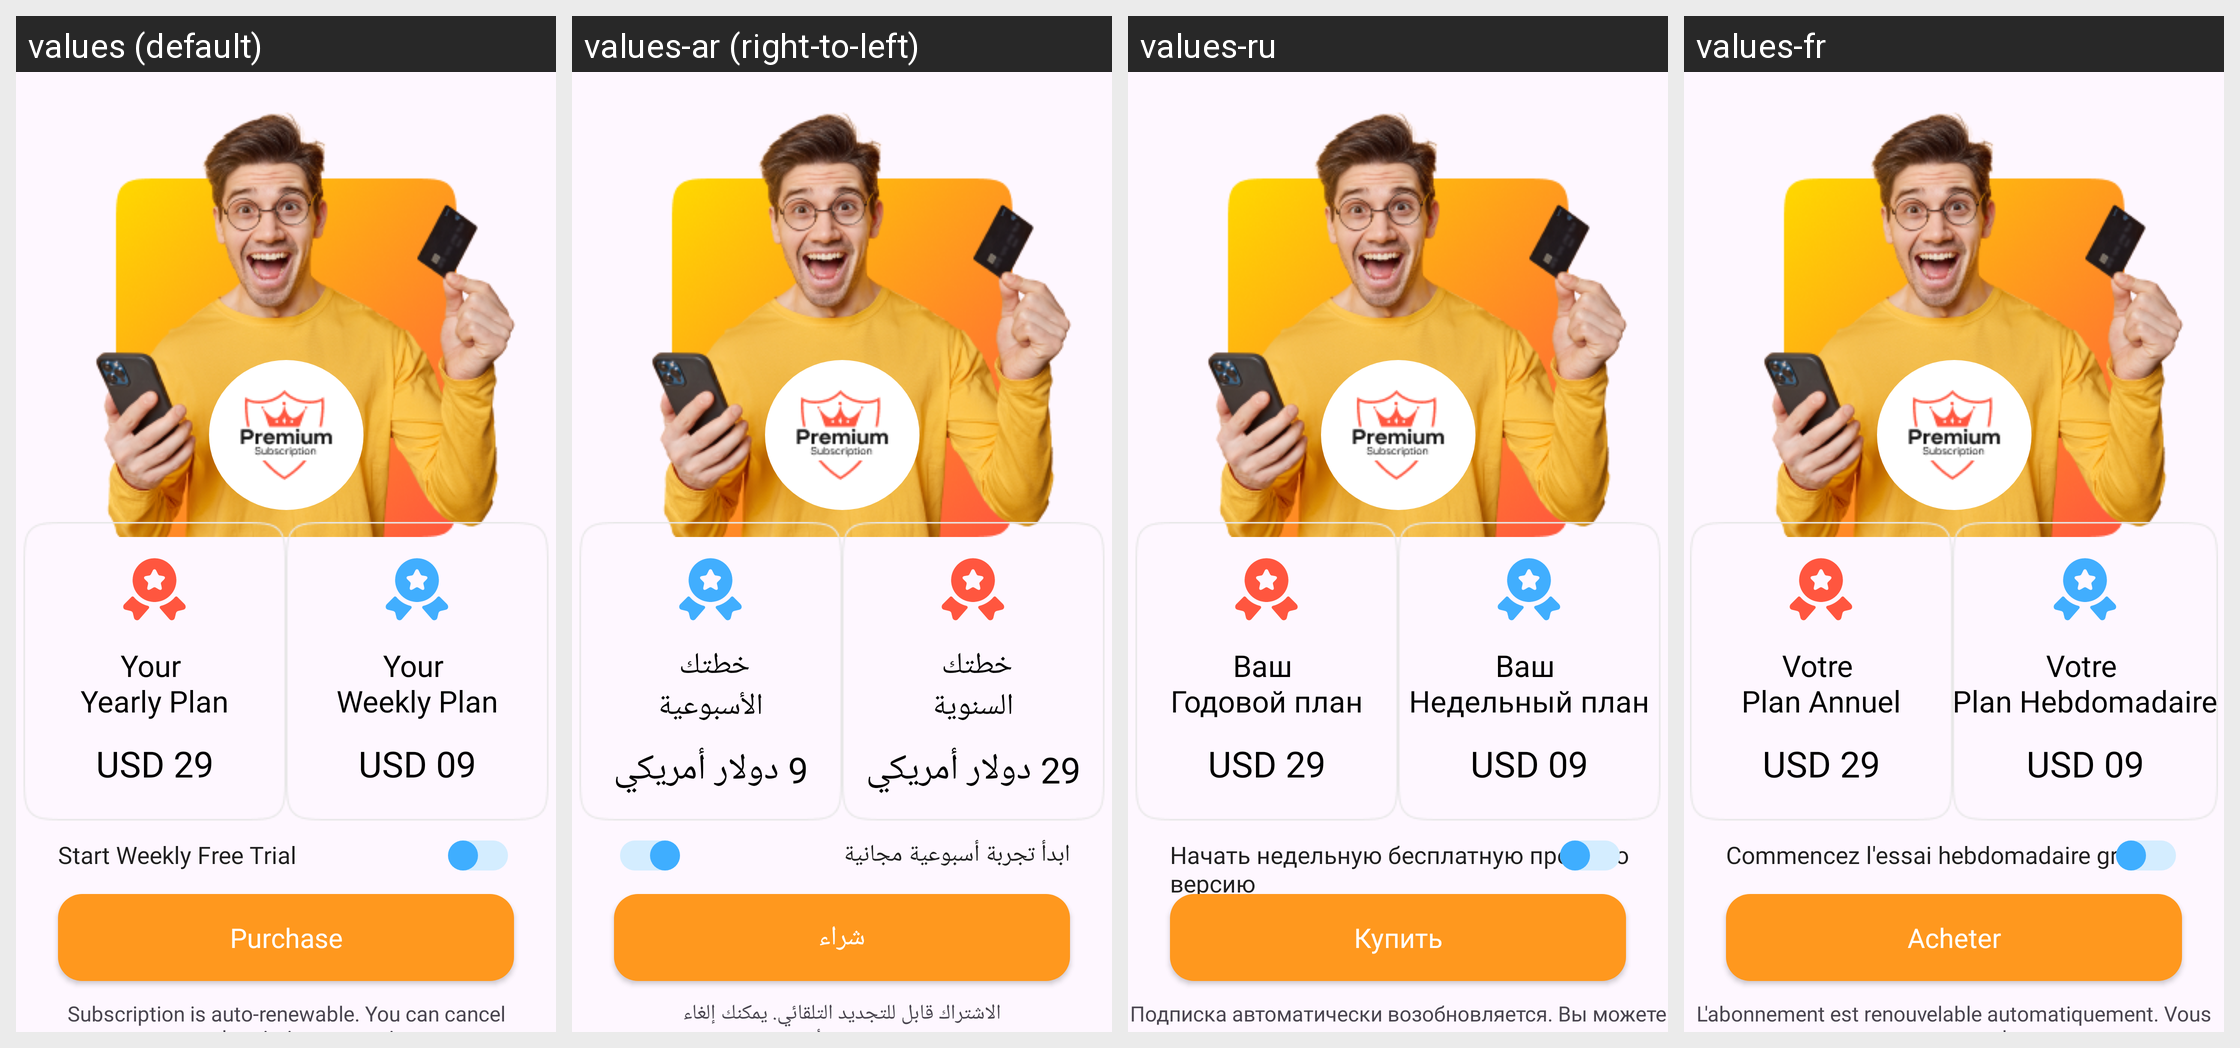

The Android screen above is rendered under several locales of the same app. Produce the string resources it draws, with the default and per-locale values.
Android screen res/layout/fragment_premium_screen.xml rendered under 4 locales, left to right: values (default), values-ar (right-to-left), values-ru, values-fr. Device: Nexus 5 (rendered at 1080×1920; each locale shown at half size, 540×960, under a caption strip naming it); theme Theme.Dogi.
Other locales in the repository, not shown: values-de, values-es, values-it, values-pt, values-tr.
Strings drawn on this screen, with the default value and each locale's value (text and hints the layout hard-codes, and strings that could not be matched under every locale, appear in the picture but are not listed):

your_yearly_plan
  values: Your 
      Yearly Plan
  values-ar: خطتك 
      السنوية
  values-ru: Ваш 
      Годовой план
  values-fr: Votre 
      Plan Annuel

USD_29
  values: USD 29
  values-ar: 29 دولار أمريكي
  values-ru: USD 29
  values-fr: USD 29

your_weekly_plan
  values: Your 
      Weekly Plan
  values-ar: خطتك 
      الأسبوعية
  values-ru: Ваш 
      Недельный план
  values-fr: Votre 
      Plan Hebdomadaire

USD_09
  values: USD 09
  values-ar: 9 دولار أمريكي
  values-ru: USD 09
  values-fr: USD 09

start_weekly_free_trial
  values: Start Weekly Free Trial
  values-ar: ابدأ تجربة أسبوعية مجانية
  values-ru: Начать недельную бесплатную пробную версию
  values-fr: Commencez l'essai hebdomadaire gratuit

purchase
  values: Purchase
  values-ar: شراء
  values-ru: Купить
  values-fr: Acheter

subscription_is_auto
  values: Subscription is auto-renewable. You can cancel
       your subscription at any time
  values-ar: الاشتراك قابل للتجديد التلقائي. يمكنك إلغاء
       الاشتراك في أي وقت
  values-ru: Подписка автоматически возобновляется. Вы можете отменить
       подписку в любое время.
  values-fr: L'abonnement est renouvelable automatiquement. Vous pouvez annuler
       votre abonnement à tout moment
